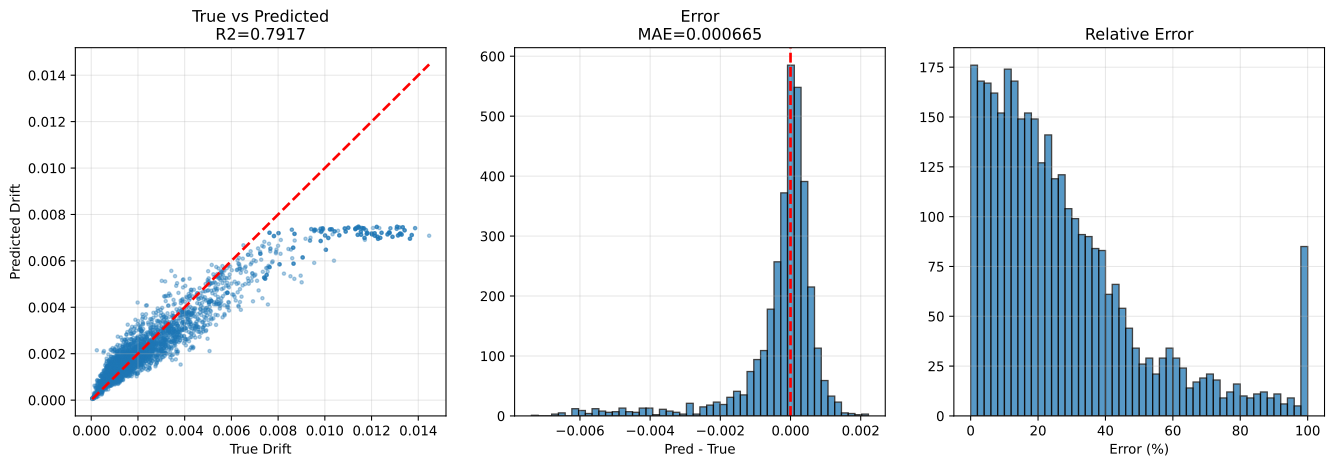

Source data for this figure (header and first rows):
sample_id, True_Drift, Pred_Drift, Abs_Error, Error_Pct, txt_path, split, stage, num_floors, wave_cluster, steel01_yielded, steel02_yielded
val|F3|M110.0|H4.0|K370000.0|Fy1118.0|DL…, 0.001419, 0.001384, 3.560714e-05, 2.509, h5://C:/Users/12200/project/Dategeneral/…, val, val_holdout, 3, 0, 0, 1
val|F3|M110.0|H3.5|K210000.0|Fy1118.0|DL…, 0.003509, 0.002812, 0.0006969, 19.86, h5://C:/Users/12200/project/Dategeneral/…, val, val_holdout, 3, 0, 0, 0
val|F3|M110.0|H4.0|K370000.0|Fy1118.0|DL…, 0.0008397, 0.001231, 0.0003915, 46.62, h5://C:/Users/12200/project/Dategeneral/…, val, val_holdout, 3, 7, 0, 0
val|F3|M110.0|H4.0|K370000.0|Fy1118.0|DL…, 0.001416, 0.001585, 0.0001692, 11.95, h5://C:/Users/12200/project/Dategeneral/…, val, val_holdout, 3, 2, 0, 1
val|F3|M110.0|H4.0|K370000.0|Fy1118.0|DL…, 0.0007429, 0.001184, 0.0004408, 59.34, h5://C:/Users/12200/project/Dategeneral/…, val, val_holdout, 3, 5, 0, 0
val|F3|M110.0|H2.5|K320000.0|Fy1118.0|DL…, 0.001329, 0.001768, 0.0004397, 33.09, h5://C:/Users/12200/project/Dategeneral/…, val, val_holdout, 3, 5, 0, 0
val|F3|M90.0|H4.0|K320000.0|Fy1671.9|DL0…, 0.001436, 0.001342, 9.40559e-05, 6.55, h5://C:/Users/12200/project/Dategeneral/…, val, val_holdout, 3, 0, 0, 0
val|F3|M90.0|H4.0|K320000.0|Fy1671.9|DL0…, 0.0007116, 0.001101, 0.0003895, 54.74, h5://C:/Users/12200/project/Dategeneral/…, val, val_holdout, 3, 5, 0, 0
val|F3|M90.0|H4.0|K320000.0|Fy1671.9|DL0…, 0.001482, 0.001542, 6.0617807e-05, 4.091, h5://C:/Users/12200/project/Dategeneral/…, val, val_holdout, 3, 2, 0, 0
val|F3|M110.0|H3.5|K210000.0|Fy1118.0|DL…, 0.002643, 0.002482, 0.000161, 6.09, h5://C:/Users/12200/project/Dategeneral/…, val, val_holdout, 3, 2, 0, 0
val|F3|M110.0|H2.5|K320000.0|Fy1118.0|DL…, 0.001606, 0.001884, 0.0002782, 17.33, h5://C:/Users/12200/project/Dategeneral/…, val, val_holdout, 3, 7, 0, 0
val|F3|M110.0|H2.5|K320000.0|Fy1118.0|DL…, 0.002619, 0.002131, 0.0004881, 18.64, h5://C:/Users/12200/project/Dategeneral/…, val, val_holdout, 3, 0, 0, 1
val|F3|M110.0|H3.5|K210000.0|Fy1118.0|DL…, 0.0013, 0.001875, 0.000575, 44.23, h5://C:/Users/12200/project/Dategeneral/…, val, val_holdout, 3, 5, 0, 0
val|F3|M110.0|H3.5|K210000.0|Fy1118.0|DL…, 0.002703, 0.002468, 0.0002348, 8.686, h5://C:/Users/12200/project/Dategeneral/…, val, val_holdout, 3, 7, 0, 0
val|F3|M110.0|H2.5|K320000.0|Fy1118.0|DL…, 0.00175, 0.00176, 9.968877e-06, 0.5696, h5://C:/Users/12200/project/Dategeneral/…, val, val_holdout, 3, 2, 0, 0
val|F3|M50.0|H2.5|K320000.0|Fy2500.0|DL1…, 0.0007764, 0.0007723, 4.1098683e-06, 0.5294, h5://C:/Users/12200/project/Dategeneral/…, val, val_holdout, 3, 0, 0, 0
val|F3|M130.0|H2.5|K210000.0|Fy2500.0|DL…, 0.0008271, 0.002165, 0.001338, 161.7, h5://C:/Users/12200/project/Dategeneral/…, val, val_holdout, 3, 7, 0, 0
val|F3|M130.0|H2.5|K210000.0|Fy2500.0|DL…, 0.001733, 0.001747, 1.4219433e-05, 0.8207, h5://C:/Users/12200/project/Dategeneral/…, val, val_holdout, 3, 5, 0, 0
val|F3|M90.0|H3.2|K260000.0|Fy2500.0|DL1…, 0.0001518, 0.0001483, 3.4803961e-06, 2.293, h5://C:/Users/12200/project/Dategeneral/…, val, val_holdout, 3, 0, 0, 0
val|F3|M90.0|H4.0|K320000.0|Fy1671.9|DL0…, 0.0008016, 0.001254, 0.0004525, 56.45, h5://C:/Users/12200/project/Dategeneral/…, val, val_holdout, 3, 7, 0, 0
val|F3|M140.0|H4.0|K210000.0|Fy1671.9|DL…, 0.001091, 0.001809, 0.0007176, 65.77, h5://C:/Users/12200/project/Dategeneral/…, val, val_holdout, 3, 5, 0, 0
val|F3|M50.0|H2.5|K320000.0|Fy2500.0|DL1…, 0.001035, 0.0006899, 0.0003447, 33.32, h5://C:/Users/12200/project/Dategeneral/…, val, val_holdout, 3, 7, 0, 0
val|F3|M90.0|H3.2|K260000.0|Fy2500.0|DL1…, 0.0003071, 0.0001654, 0.0001417, 46.14, h5://C:/Users/12200/project/Dategeneral/…, val, val_holdout, 3, 5, 0, 0
val|F3|M70.0|H3.2|K260000.0|Fy0.0|DL000|…, 0.001098, 0.001306, 0.0002073, 18.87, h5://C:/Users/12200/project/Dategeneral/…, val, val_holdout, 3, 2, 0, 0
val|F3|M140.0|H4.0|K210000.0|Fy1671.9|DL…, 0.00332, 0.003013, 0.0003072, 9.254, h5://C:/Users/12200/project/Dategeneral/…, val, val_holdout, 3, 0, 0, 1
val|F3|M70.0|H3.2|K260000.0|Fy0.0|DL000|…, 0.0008594, 0.001212, 0.0003528, 41.06, h5://C:/Users/12200/project/Dategeneral/…, val, val_holdout, 3, 5, 0, 0
val|F3|M90.0|H3.2|K260000.0|Fy2500.0|DL1…, 8.59717e-05, 9.4005576e-05, 8.03388e-06, 9.345, h5://C:/Users/12200/project/Dategeneral/…, val, val_holdout, 3, 2, 0, 0
val|F3|M130.0|H2.5|K210000.0|Fy2500.0|DL…, 0.001325, 0.00145, 0.0001243, 9.379, h5://C:/Users/12200/project/Dategeneral/…, val, val_holdout, 3, 2, 0, 0
val|F3|M50.0|H2.5|K320000.0|Fy2500.0|DL1…, 0.0003714, 0.0003861, 1.4716032e-05, 3.962, h5://C:/Users/12200/project/Dategeneral/…, val, val_holdout, 3, 2, 0, 0
val|F3|M130.0|H2.5|K210000.0|Fy2500.0|DL…, 0.002306, 0.001821, 0.0004849, 21.03, h5://C:/Users/12200/project/Dategeneral/…, val, val_holdout, 3, 0, 0, 0
val|F3|M90.0|H3.2|K260000.0|Fy2500.0|DL1…, 0.0001297, 0.0001622, 3.2476833e-05, 25.04, h5://C:/Users/12200/project/Dategeneral/…, val, val_holdout, 3, 7, 0, 0
val|F3|M50.0|H2.5|K320000.0|Fy2500.0|DL1…, 0.0008642, 0.0007482, 0.000116, 13.42, h5://C:/Users/12200/project/Dategeneral/…, val, val_holdout, 3, 5, 0, 0
val|F3|M140.0|H4.0|K210000.0|Fy1671.9|DL…, 0.002114, 0.00241, 0.0002957, 13.99, h5://C:/Users/12200/project/Dategeneral/…, val, val_holdout, 3, 2, 0, 0
val|F3|M70.0|H3.2|K260000.0|Fy0.0|DL000|…, 0.001038, 0.001437, 0.0003989, 38.44, h5://C:/Users/12200/project/Dategeneral/…, val, val_holdout, 3, 7, 0, 0
val|F3|M130.0|H3.5|K370000.0|Fy1118.0|DL…, 0.0009694, 0.0014, 0.0004304, 44.4, h5://C:/Users/12200/project/Dategeneral/…, val, val_holdout, 3, 5, 0, 0
val|F3|M140.0|H3.5|K210000.0|Fy2500.0|DL…, 0.001513, 0.001328, 0.0001854, 12.25, h5://C:/Users/12200/project/Dategeneral/…, val, val_holdout, 3, 5, 0, 0
val|F3|M70.0|H3.2|K260000.0|Fy0.0|DL000|…, 0.001675, 0.001541, 0.0001341, 8.004, h5://C:/Users/12200/project/Dategeneral/…, val, val_holdout, 3, 0, 0, 0
val|F3|M130.0|H3.5|K370000.0|Fy1118.0|DL…, 0.001485, 0.001632, 0.000147, 9.896, h5://C:/Users/12200/project/Dategeneral/…, val, val_holdout, 3, 7, 0, 1
val|F3|M110.0|H3.5|K370000.0|Fy747.7|DL1…, 0.0005757, 0.0005579, 1.7759157e-05, 3.085, h5://C:/Users/12200/project/Dategeneral/…, val, val_holdout, 3, 0, 0, 1
val|F3|M130.0|H3.5|K370000.0|Fy1118.0|DL…, 0.001187, 0.001336, 0.0001499, 12.63, h5://C:/Users/12200/project/Dategeneral/…, val, val_holdout, 3, 2, 0, 0
val|F3|M110.0|H3.5|K370000.0|Fy747.7|DL1…, 0.0002738, 0.0003823, 0.0001085, 39.64, h5://C:/Users/12200/project/Dategeneral/…, val, val_holdout, 3, 2, 0, 1
val|F3|M140.0|H3.5|K210000.0|Fy2500.0|DL…, 0.001654, 0.001517, 0.000137, 8.279, h5://C:/Users/12200/project/Dategeneral/…, val, val_holdout, 3, 0, 0, 0
val|F3|M140.0|H4.0|K210000.0|Fy1671.9|DL…, 0.00366, 0.002815, 0.0008445, 23.07, h5://C:/Users/12200/project/Dategeneral/…, val, val_holdout, 3, 7, 0, 1
val|F3|M130.0|H3.5|K370000.0|Fy1118.0|DL…, 0.001755, 0.001625, 0.0001296, 7.387, h5://C:/Users/12200/project/Dategeneral/…, val, val_holdout, 3, 0, 0, 1
val|F3|M140.0|H3.5|K210000.0|Fy2500.0|DL…, 0.001022, 0.001345, 0.000323, 31.61, h5://C:/Users/12200/project/Dategeneral/…, val, val_holdout, 3, 7, 0, 0
val|F3|M140.0|H3.5|K210000.0|Fy2500.0|DL…, 0.0009889, 0.001159, 0.0001696, 17.16, h5://C:/Users/12200/project/Dategeneral/…, val, val_holdout, 3, 2, 0, 0
val|F3|M110.0|H3.5|K370000.0|Fy747.7|DL1…, 0.000673, 0.0005907, 8.233474e-05, 12.23, h5://C:/Users/12200/project/Dategeneral/…, val, val_holdout, 3, 5, 0, 1
val|F3|M110.0|H3.5|K370000.0|Fy747.7|DL1…, 0.0006274, 0.0005705, 5.6912482e-05, 9.071, h5://C:/Users/12200/project/Dategeneral/…, val, val_holdout, 3, 7, 0, 1
val|F3|M110.0|H4.0|K260000.0|Fy1671.9|DL…, 0.002189, 0.001945, 0.0002436, 11.13, h5://C:/Users/12200/project/Dategeneral/…, val, val_holdout, 3, 0, 0, 0
val|F3|M70.0|H4.0|K370000.0|Fy0.0|DL000|…, 0.0008991, 0.0009024, 3.2903627e-06, 0.366, h5://C:/Users/12200/project/Dategeneral/…, val, val_holdout, 3, 0, 0, 0
val|F3|M50.0|H2.8|K370000.0|Fy1671.9|DL0…, 0.0004553, 0.001016, 0.0005603, 123.1, h5://C:/Users/12200/project/Dategeneral/…, val, val_holdout, 3, 7, 0, 0
val|F3|M70.0|H4.0|K370000.0|Fy0.0|DL000|…, 0.0007044, 0.0009679, 0.0002635, 37.41, h5://C:/Users/12200/project/Dategeneral/…, val, val_holdout, 3, 5, 0, 0
val|F3|M110.0|H3.8|K210000.0|Fy500.0|DL1…, 0.001654, 0.001489, 0.000165, 9.974, h5://C:/Users/12200/project/Dategeneral/…, val, val_holdout, 3, 0, 0, 1
val|F3|M110.0|H4.0|K260000.0|Fy1671.9|DL…, 0.001552, 0.001691, 0.0001388, 8.94, h5://C:/Users/12200/project/Dategeneral/…, val, val_holdout, 3, 7, 0, 0
val|F3|M110.0|H4.0|K260000.0|Fy1671.9|DL…, 0.001017, 0.001626, 0.0006088, 59.86, h5://C:/Users/12200/project/Dategeneral/…, val, val_holdout, 3, 5, 0, 0
val|F3|M110.0|H4.0|K260000.0|Fy1671.9|DL…, 0.0009113, 0.001431, 0.00052, 57.07, h5://C:/Users/12200/project/Dategeneral/…, val, val_holdout, 3, 2, 0, 0
val|F3|M70.0|H4.0|K370000.0|Fy0.0|DL000|…, 0.0004879, 0.000905, 0.0004171, 85.5, h5://C:/Users/12200/project/Dategeneral/…, val, val_holdout, 3, 7, 0, 0
val|F3|M110.0|H3.8|K210000.0|Fy500.0|DL1…, 0.001001, 0.001207, 0.0002065, 20.63, h5://C:/Users/12200/project/Dategeneral/…, val, val_holdout, 3, 2, 0, 1
val|F3|M90.0|H4.0|K320000.0|Fy1118.0|DL0…, 0.001423, 0.001324, 9.949168e-05, 6.99, h5://C:/Users/12200/project/Dategeneral/…, val, val_holdout, 3, 0, 0, 1
val|F3|M70.0|H4.0|K370000.0|Fy0.0|DL000|…, 0.0003992, 0.0007531, 0.0003539, 88.66, h5://C:/Users/12200/project/Dategeneral/…, val, val_holdout, 3, 2, 0, 0
... 3,360 more rows
